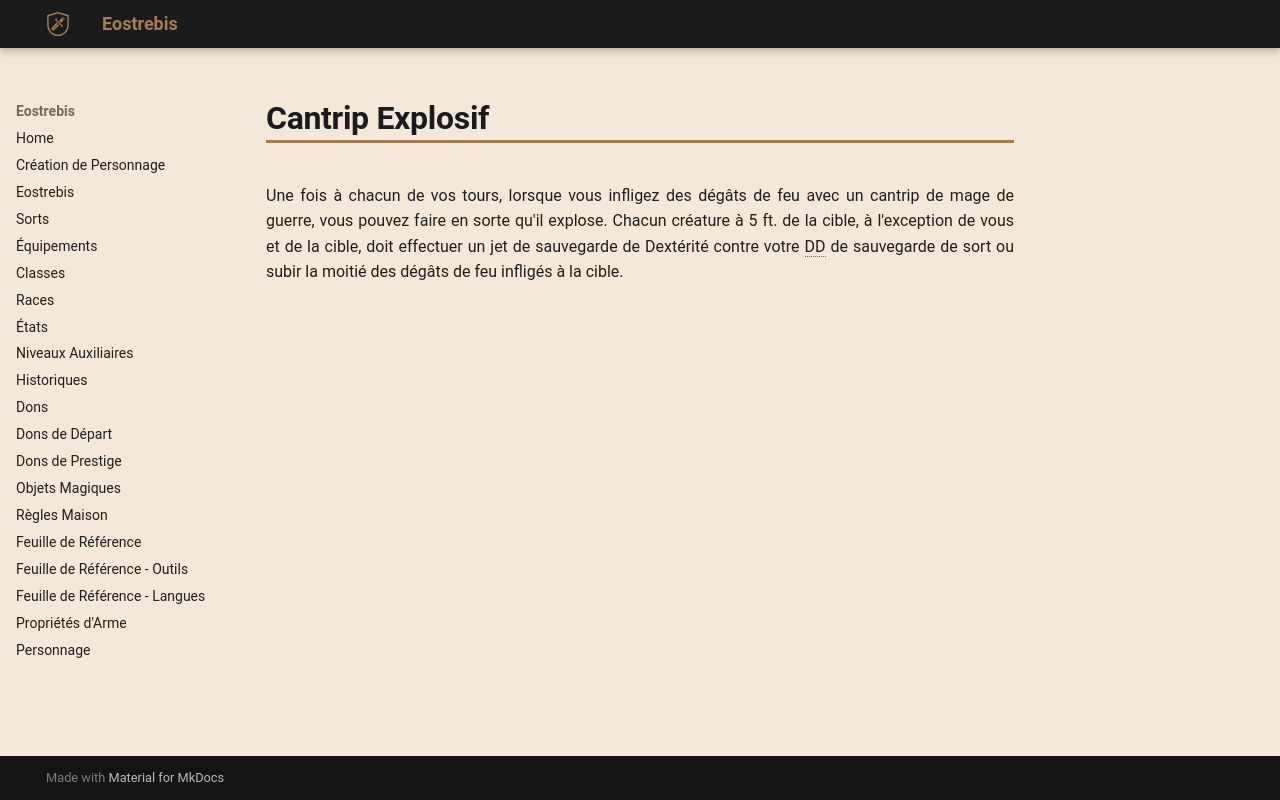

repository: Eostrebis/5e.VF · page: classes/Mage de Guerre/Tours/Cantrip Explosif/index.html · generator: mkdocs

---
writing_status: finished
---
Une fois à chacun de vos tours, lorsque vous infligez des dégâts de feu avec un cantrip de mage de guerre, vous pouvez faire en sorte qu'il explose. Chacun créature à 5 ft. de la cible, à l'exception de vous et de la cible, doit effectuer un jet de sauvegarde de Dextérité contre votre DD de sauvegarde de sort ou subir la moitié des dégâts de feu infligés à la cible.
